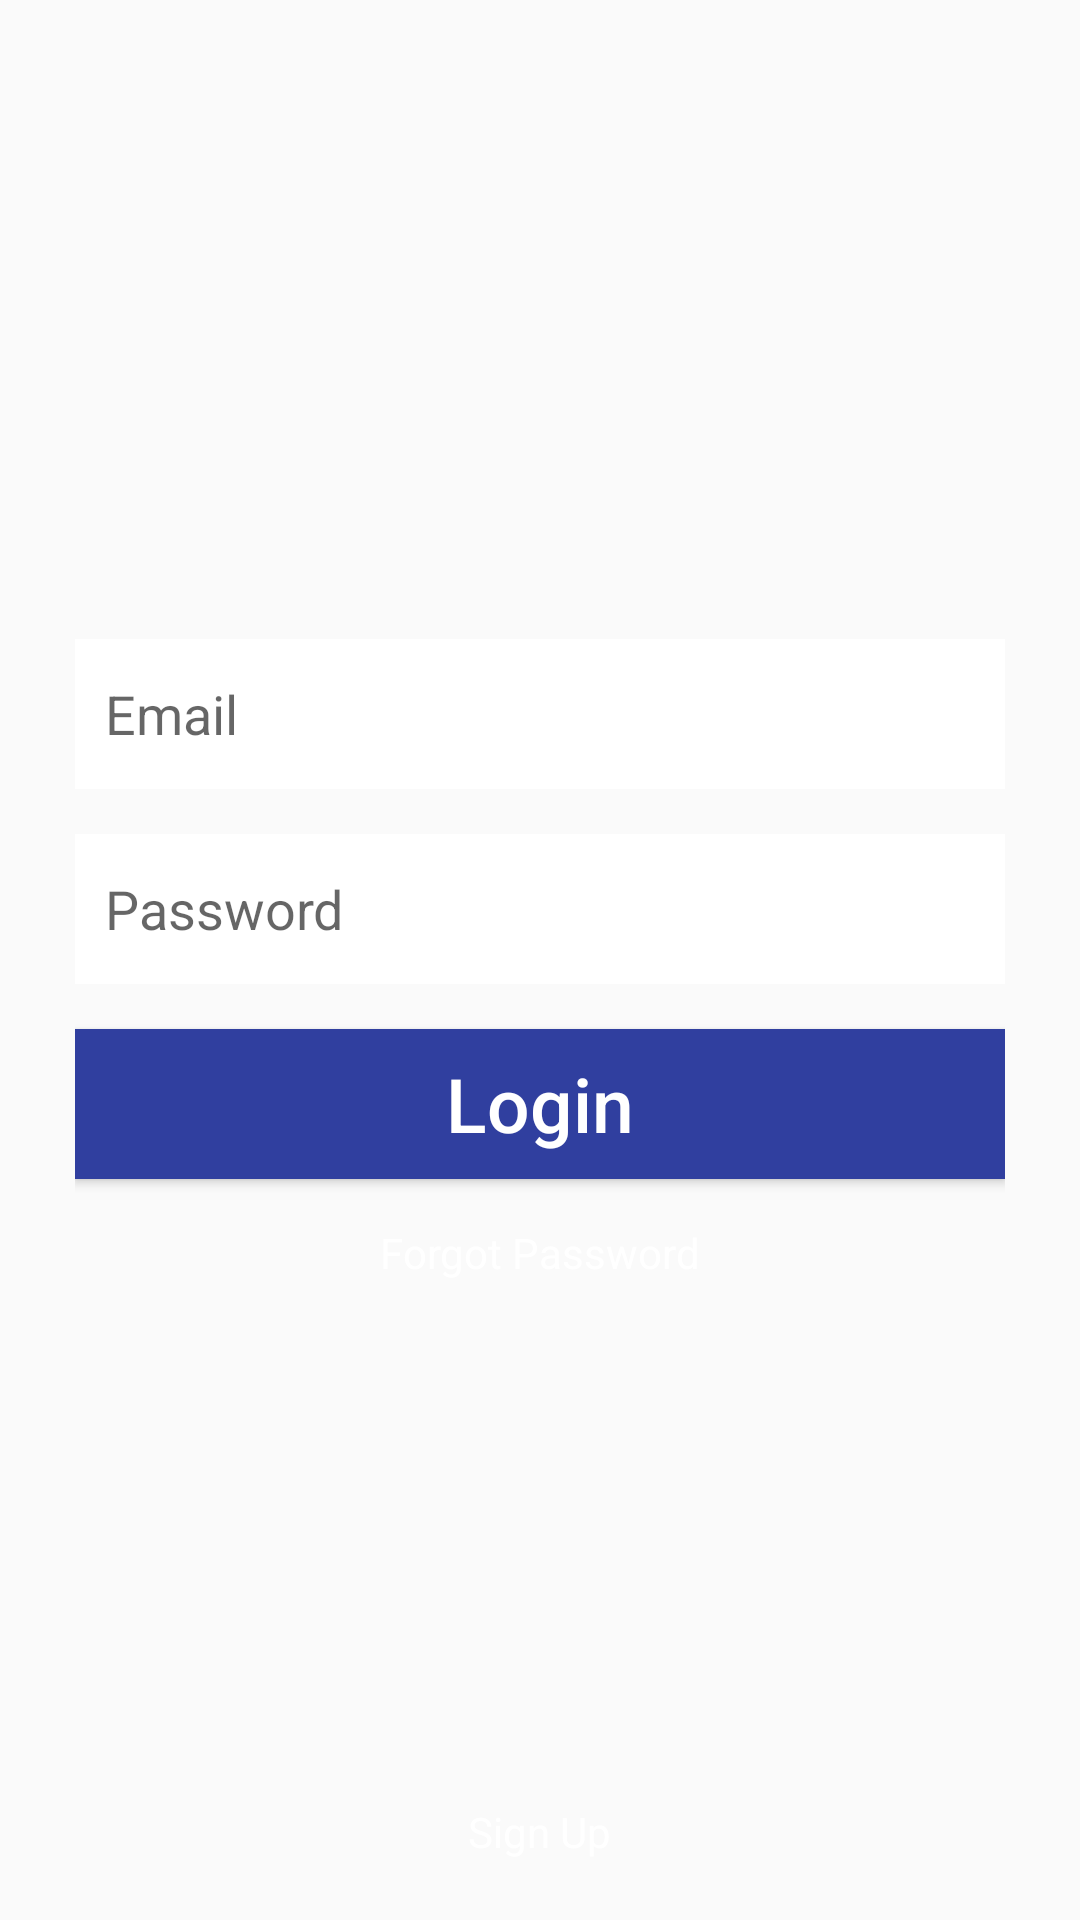

Produce the Android XML layout that renders to this screen, including the resource entries it uses.
<!-- AndroidManifest.xml: application theme AppTheme -->
<!-- res/layout/activity_login.xml -->
<?xml version="1.0" encoding="utf-8"?>
<RelativeLayout xmlns:android="http://schemas.android.com/apk/res/android"
    android:layout_width="match_parent"
    android:layout_height="match_parent"
    android:background="@drawable/library">

    <LinearLayout
        android:layout_width="match_parent"
        android:layout_height="wrap_content"
        android:layout_centerInParent="true"
        android:layout_marginLeft="25dp"
        android:layout_marginRight="25dp"
        android:orientation="vertical">

        <EditText
            android:id="@+id/edEmailLogin"
            android:layout_width="match_parent"
            android:layout_height="50dp"
            android:layout_marginBottom="15dp"
            android:background="@color/white"
            android:hint="@string/input_username"
            android:paddingLeft="10dp"
            android:textColor="@color/black" />

        <EditText
            android:id="@+id/edPasswordLogin"
            android:layout_width="match_parent"
            android:layout_height="50dp"
            android:layout_marginBottom="15dp"
            android:background="@color/white"
            android:hint="@string/input_password"
            android:inputType="textPassword"
            android:paddingLeft="10dp"
            android:textColor="@color/black" />

        <Button
            android:id="@+id/btnLogin"
            android:layout_width="match_parent"
            android:layout_height="50dp"
            android:layout_marginBottom="15dp"
            android:background="@color/colorPrimaryDark"
            android:text="@string/log_in"
            android:textAllCaps="false"
            android:textColor="@color/white"
            android:textSize="25sp" />

        <TextView
            android:layout_width="wrap_content"
            android:layout_height="wrap_content"
            android:layout_gravity="center"
            android:text="Forgot Password"
            android:textColor="@color/white" />

    </LinearLayout>

    <TextView
        android:id="@+id/txtSignUp"
        android:layout_width="wrap_content"
        android:layout_height="wrap_content"
        android:layout_alignParentBottom="true"
        android:layout_centerInParent="true"
        android:layout_marginBottom="20dp"
        android:text="@string/sign_up"
        android:textColor="#fff" />

</RelativeLayout>
<!-- resources referenced by this layout -->
<resources>
  <color name="black">#303F9F</color>
  <color name="colorPrimaryDark">#303F9F</color>
  <color name="white">#FFF</color>
  <string name="input_password">Password</string>
  <string name="input_username">Email</string>
  <string name="log_in">Login</string>
  <string name="sign_up">Sign Up</string>
  <style name="AppTheme" parent="Theme.AppCompat.Light.NoActionBar">
          
          <item name="cardViewStyle">@style/CardView</item>
          <item name="colorPrimary">@color/colorPrimary</item>
          <item name="colorPrimaryDark">@color/colorPrimaryDark</item>
          <item name="colorAccent">@color/colorAccent</item>
      </style>
  <color name="colorPrimary">#3F51B5</color>
  <color name="colorAccent">#FF4081</color>
</resources>
